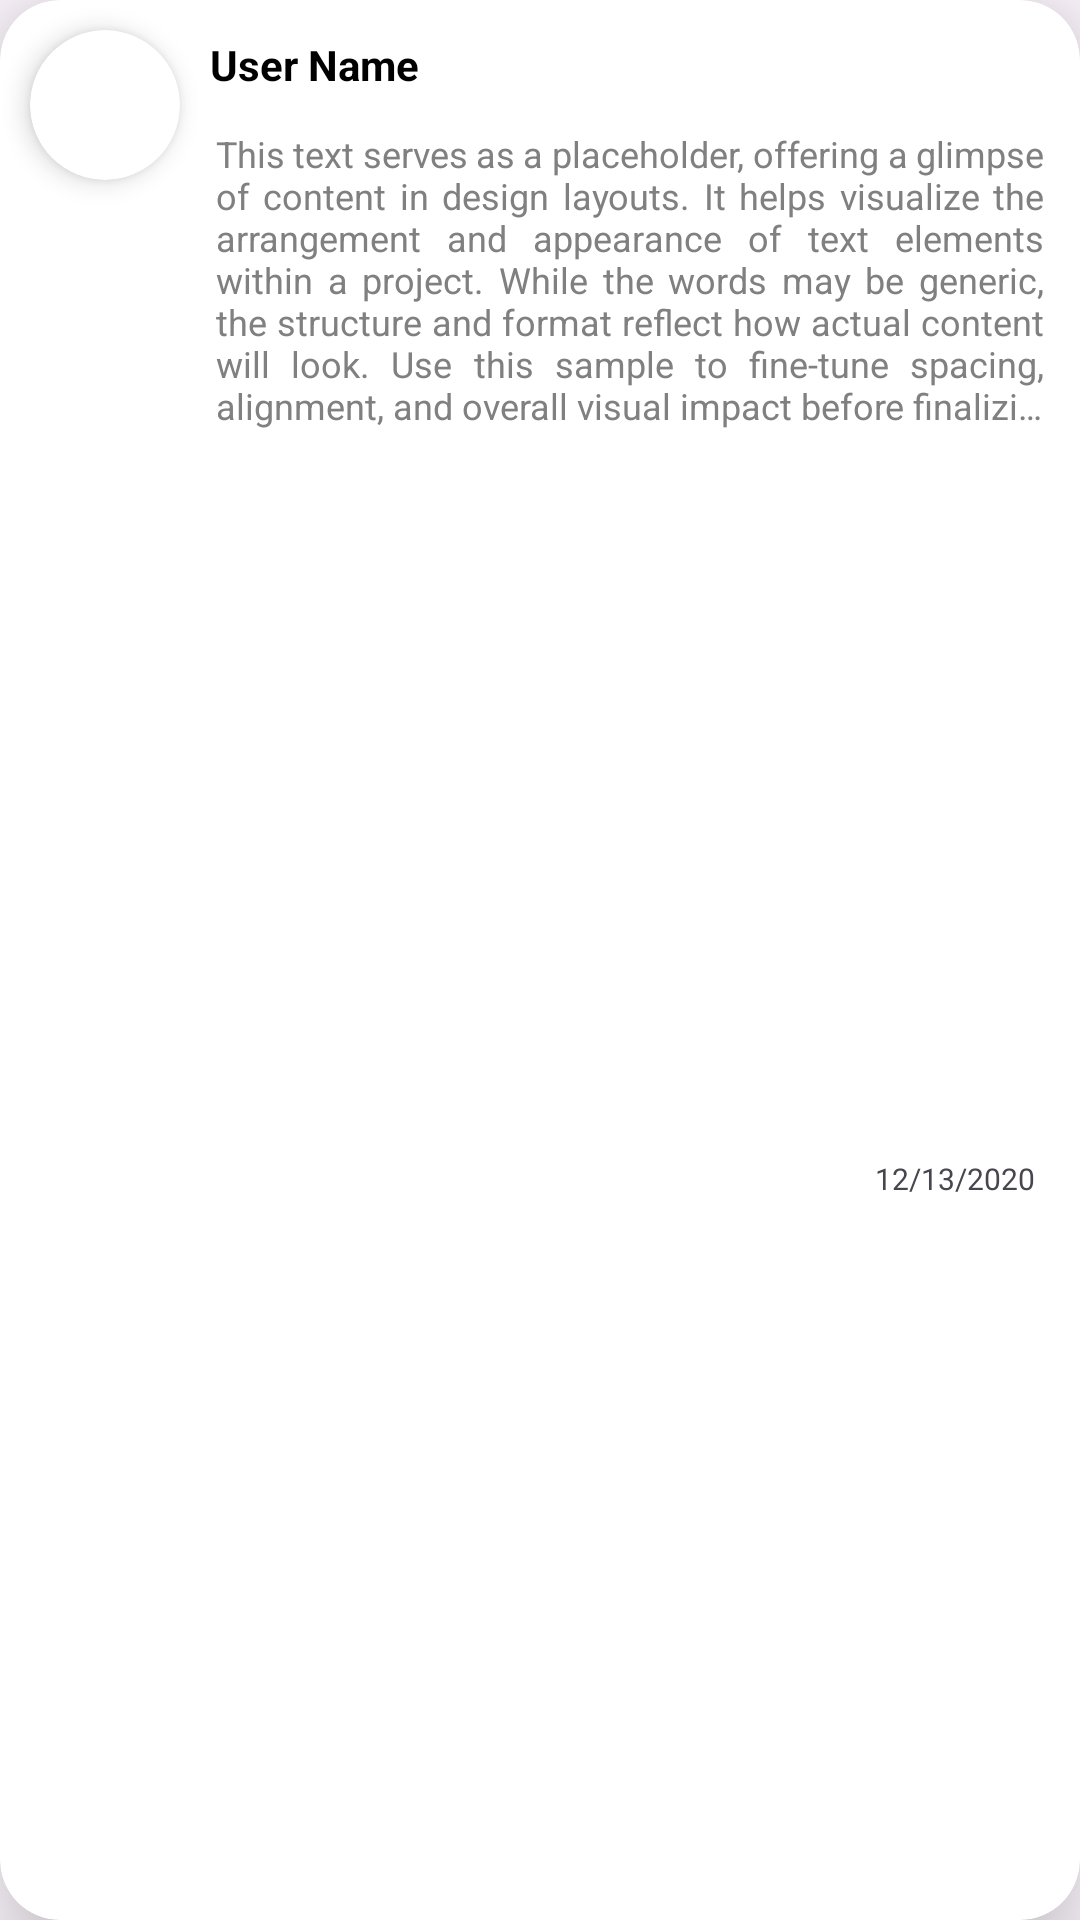

Reconstruct the res/layout file that produces this screen, plus the resources it refers to.
<!-- AndroidManifest.xml: application theme Theme.EBook -->
<!-- res/layout/user_review_layout.xml -->
<?xml version="1.0" encoding="utf-8"?>
<androidx.cardview.widget.CardView xmlns:android="http://schemas.android.com/apk/res/android"
    android:layout_width="match_parent"
    android:layout_height="wrap_content"
    xmlns:app="http://schemas.android.com/apk/res-auto"
    app:cardCornerRadius="20dp"
    android:layout_marginVertical="5dp"
    android:layout_marginHorizontal="30dp"
    app:cardElevation="20dp"
    android:id="@+id/cardView">

    <androidx.constraintlayout.widget.ConstraintLayout
        android:layout_width="match_parent"
        android:layout_height="match_parent">

        <androidx.cardview.widget.CardView
            android:id="@+id/bookImage"
            android:layout_width="50dp"
            android:layout_height="50dp"
            android:layout_marginStart="10dp"
            app:layout_constraintStart_toStartOf="parent"
            app:layout_constraintTop_toTopOf="parent"
            app:cardCornerRadius="30dp"
            app:cardElevation="5dp"
            android:layout_marginTop="10dp">

            <com.google.android.material.imageview.ShapeableImageView
                android:id="@+id/userImage"
                android:layout_width="match_parent"
                android:layout_height="match_parent"
                style="@style/RoundedImageView"
                android:scaleType="centerCrop"/>

        </androidx.cardview.widget.CardView>

        <TextView
            android:id="@+id/userName"
            android:layout_width="wrap_content"
            android:layout_height="wrap_content"
            android:text="User Name"
            android:textStyle="bold"
            android:textColor="@color/black"
            android:textSize="14sp"
            app:layout_constraintStart_toEndOf="@+id/bookImage"
            app:layout_constraintTop_toTopOf="parent"
            android:layout_marginTop="12dp"
            android:layout_marginStart="10dp"/>

        <TextView
            android:id="@+id/reviewText"
            android:layout_width="0dp"
            android:layout_height="wrap_content"
            android:layout_margin="10dp"
            android:ellipsize="end"
            android:justificationMode="inter_word"
            android:maxLines="7"
            android:padding="2dp"
            android:text="This text serves as a placeholder, offering a glimpse of content in design layouts. It helps visualize the arrangement and appearance of text elements within a project. While the words may be generic, the structure and format reflect how actual content will look. Use this sample to fine-tune spacing, alignment, and overall visual impact before finalizing the real text."
            android:textColor="@color/gray"
            android:textSize="12sp"
            android:textStyle="normal"
            app:layout_constraintEnd_toEndOf="parent"
            app:layout_constraintStart_toEndOf="@+id/bookImage"
            app:layout_constraintTop_toBottomOf="@+id/userName" />

        <TextView
            android:layout_width="wrap_content"
            android:layout_height="wrap_content"
            android:text="12/13/2020"
            android:textSize="10sp"
            app:layout_constraintBottom_toBottomOf="parent"
            app:layout_constraintEnd_toEndOf="parent"
            app:layout_constraintTop_toBottomOf="@+id/reviewText"
            android:layout_marginTop="10dp"
            android:layout_margin="15dp"/>

    </androidx.constraintlayout.widget.ConstraintLayout>

</androidx.cardview.widget.CardView>
<!-- resources referenced by this layout -->
<resources>
  <color name="black">#FF000000</color>
  <color name="gray">#FF808080</color>"&gt;
  <style name="RoundedImageView">
          <item name="cornerFamily">rounded</item>
          <item name="cornerSize">5%</item> 
      </style>
  <style name="Theme.EBook" parent="Base.Theme.EBook" />
  <style name="Base.Theme.EBook" parent="Theme.Material3.DayNight.NoActionBar">
          
          
      </style>
</resources>
